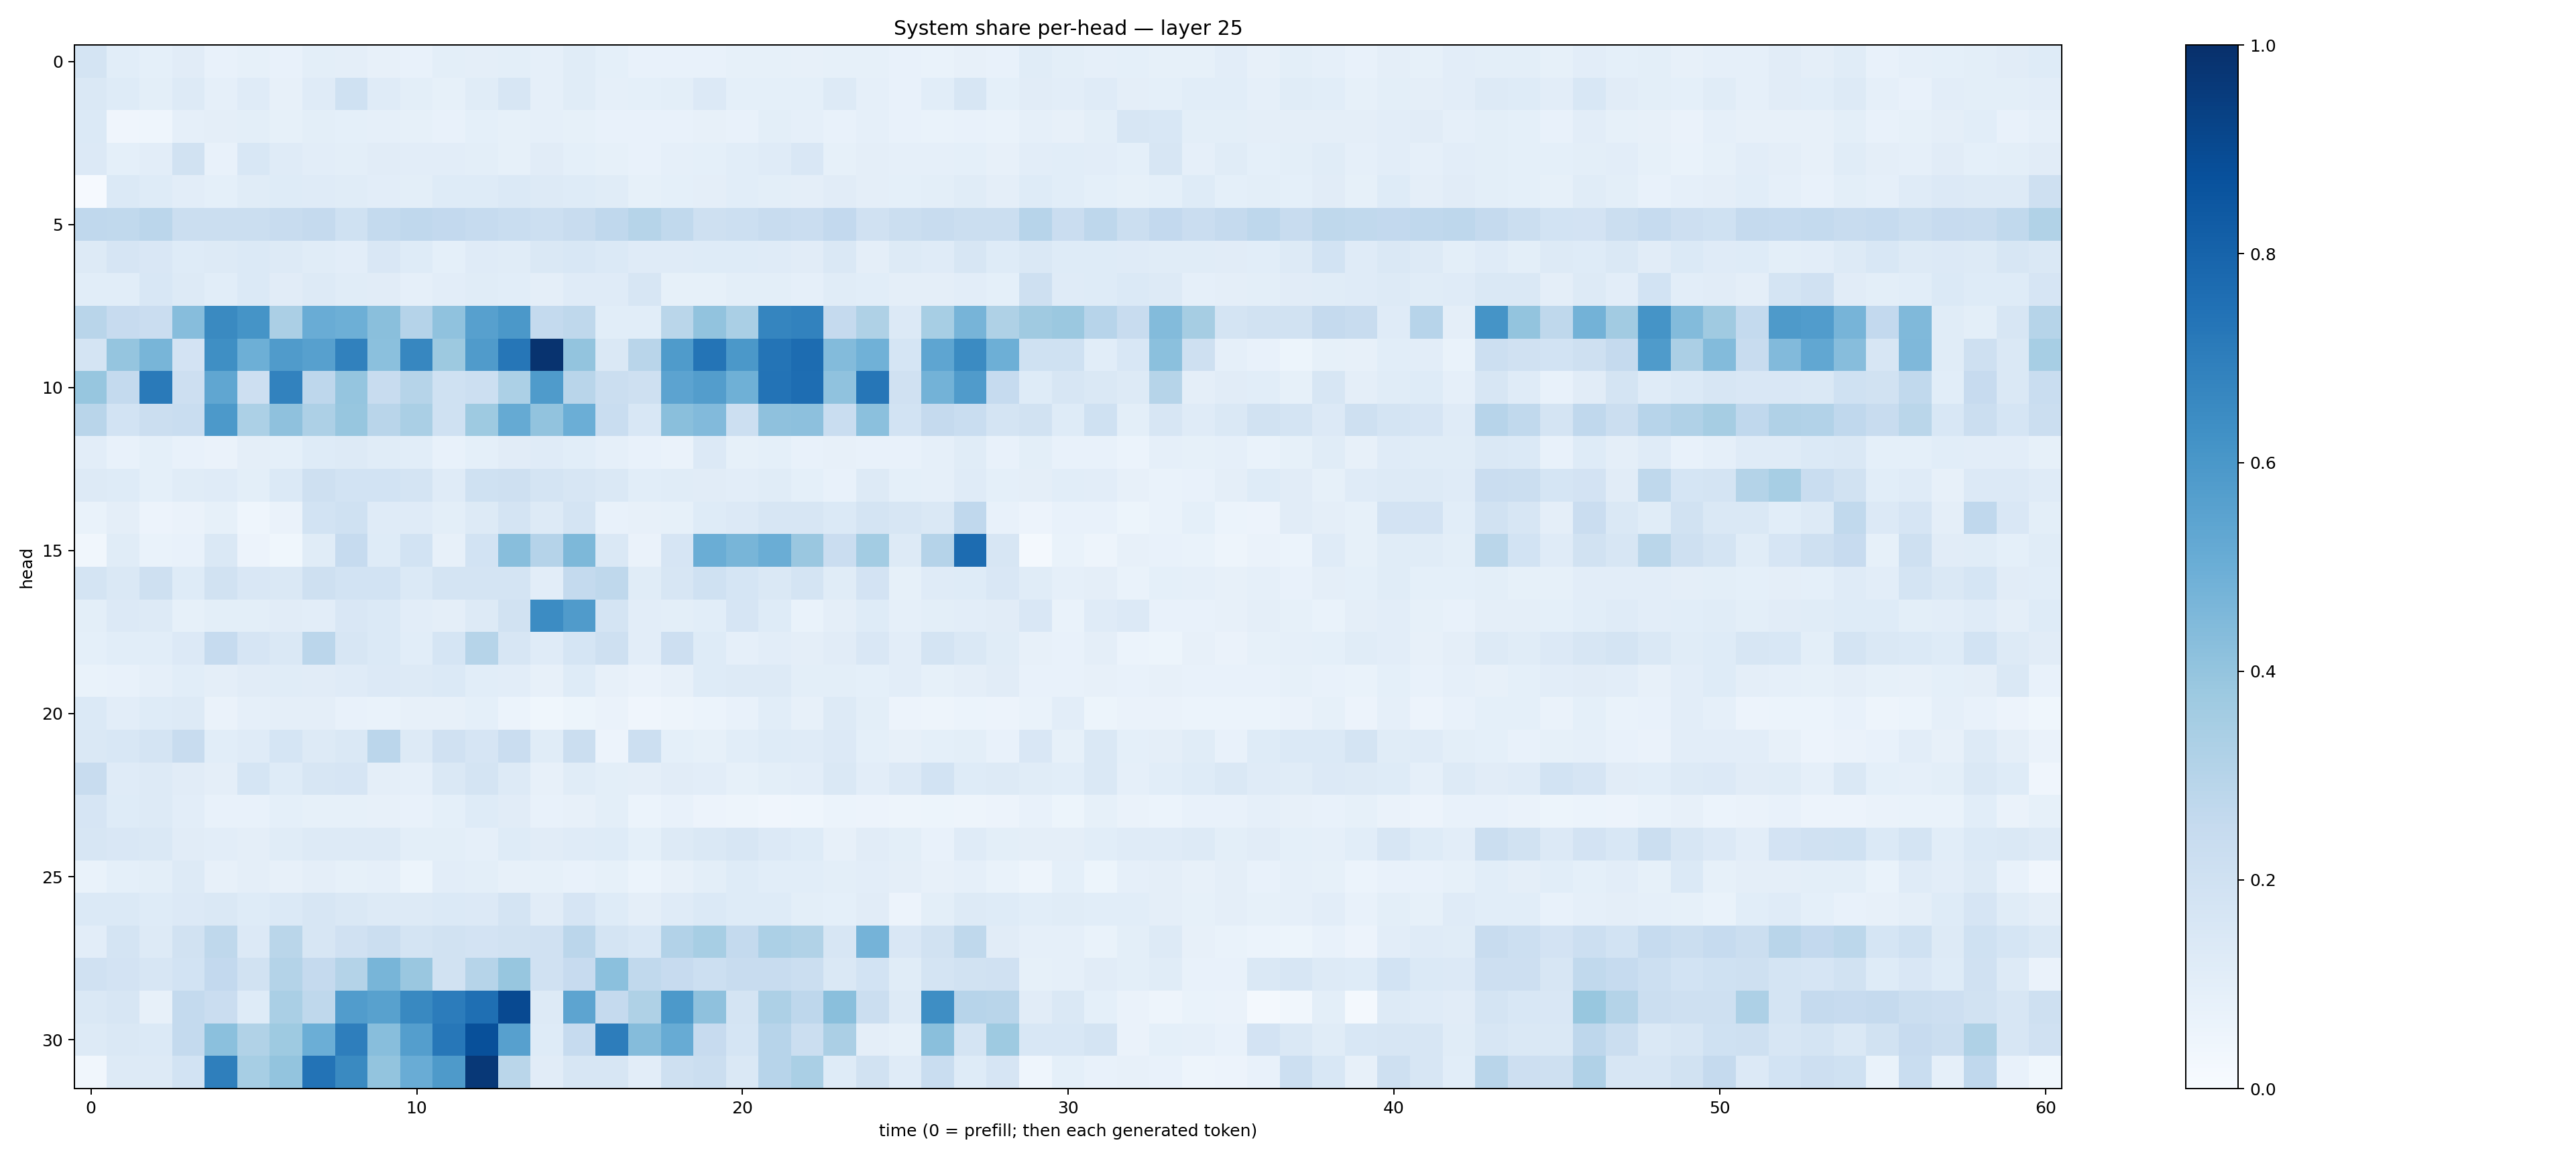

The file beside this chart, header and first rows:
0.17275885, 0.10835292, 0.0906815, 0.11174308, 0.071854696, 0.08262808, 0.071564674, 0.10050908, 0.094192356, 0.07970692, 0.071165085, 0.09777653, 0.09481852, 0.0980766, 0.0869334, 0.116007, 0.09137218, 0.075849086, 0.07254892, 0.07693997, 0.082182676, 0.08500071, 0.081089765, 0.085064106
0.148, 0.1241, 0.09806, 0.129, 0.08795, 0.1208, 0.07857, 0.121, 0.1994, 0.1173, 0.0982, 0.08537, 0.1137, 0.162, 0.0883, 0.1143, 0.08972, 0.09298, 0.09933, 0.1362, 0.09002, 0.093, 0.09205, 0.1252
0.1401, 0.03959, 0.04465, 0.08609, 0.09415, 0.1008, 0.08259, 0.09782, 0.09218, 0.08805, 0.08455, 0.07577, 0.09278, 0.0833, 0.0878, 0.08485, 0.07084, 0.0721, 0.07671, 0.08157, 0.07225, 0.09868, 0.08596, 0.07646
0.1357, 0.09263, 0.1051, 0.1884, 0.07506, 0.1529, 0.119, 0.1051, 0.09899, 0.1111, 0.1053, 0.1029, 0.1005, 0.08549, 0.1106, 0.09212, 0.08384, 0.07292, 0.08629, 0.09257, 0.1062, 0.1187, 0.1486, 0.08537
0.009043, 0.1375, 0.1233, 0.1042, 0.09307, 0.1167, 0.1229, 0.1184, 0.1136, 0.1023, 0.1012, 0.1229, 0.1222, 0.1372, 0.1297, 0.1233, 0.1138, 0.08345, 0.09163, 0.09414, 0.1092, 0.1012, 0.09714, 0.1103
0.2681, 0.2621, 0.2824, 0.2232, 0.2188, 0.2258, 0.2362, 0.2509, 0.1994, 0.2541, 0.269, 0.2589, 0.2464, 0.2314, 0.2152, 0.2405, 0.2686, 0.2996, 0.2628, 0.2094, 0.2174, 0.2363, 0.2296, 0.258
0.1254, 0.1664, 0.1518, 0.1236, 0.1293, 0.1404, 0.1268, 0.1134, 0.102, 0.1522, 0.1221, 0.09272, 0.1179, 0.1144, 0.1437, 0.1547, 0.1405, 0.121, 0.1175, 0.1213, 0.1214, 0.1208, 0.1118, 0.144
0.1065, 0.1056, 0.1531, 0.1255, 0.1085, 0.1382, 0.1119, 0.131, 0.1159, 0.1098, 0.08634, 0.104, 0.1145, 0.1085, 0.09573, 0.1191, 0.1202, 0.1574, 0.08283, 0.08477, 0.1, 0.1002, 0.08644, 0.1159
0.2913, 0.2448, 0.2281, 0.4335, 0.6555, 0.6169, 0.334, 0.5062, 0.4958, 0.4245, 0.3025, 0.4092, 0.5609, 0.5944, 0.2558, 0.2726, 0.1065, 0.1076, 0.2865, 0.4058, 0.3372, 0.6709, 0.6832, 0.2512
0.1724, 0.3962, 0.4653, 0.1812, 0.636, 0.4957, 0.5794, 0.5606, 0.6857, 0.421, 0.6647, 0.3788, 0.5785, 0.7274, 0.9877, 0.3993, 0.1464, 0.2906, 0.5826, 0.7347, 0.5962, 0.735, 0.7685, 0.4394
0.3909, 0.2557, 0.7132, 0.2117, 0.5342, 0.2148, 0.681, 0.2739, 0.3959, 0.2384, 0.2992, 0.2002, 0.2176, 0.3288, 0.5849, 0.2909, 0.2213, 0.2109, 0.546, 0.5722, 0.4899, 0.7417, 0.7621, 0.4086
0.2919, 0.1842, 0.2261, 0.2316, 0.5911, 0.331, 0.411, 0.3247, 0.3923, 0.2897, 0.3387, 0.1994, 0.3736, 0.5179, 0.4039, 0.4968, 0.2341, 0.1545, 0.4226, 0.4434, 0.2187, 0.413, 0.4141, 0.2331
0.1035, 0.07544, 0.09225, 0.07162, 0.06507, 0.09426, 0.09314, 0.1218, 0.1285, 0.1152, 0.1073, 0.07071, 0.09061, 0.1131, 0.1188, 0.106, 0.0894, 0.07058, 0.06419, 0.1338, 0.08577, 0.09029, 0.07674, 0.08142
0.1307, 0.1231, 0.09075, 0.1145, 0.1175, 0.09825, 0.1397, 0.2086, 0.1848, 0.1838, 0.1721, 0.1202, 0.2009, 0.2097, 0.1757, 0.1593, 0.1422, 0.1087, 0.114, 0.1124, 0.1035, 0.1143, 0.0906, 0.07795
0.06847, 0.09581, 0.0581, 0.06461, 0.08557, 0.0466, 0.063, 0.1862, 0.1993, 0.118, 0.1187, 0.09948, 0.1273, 0.1792, 0.1298, 0.1732, 0.07703, 0.08102, 0.08499, 0.1233, 0.1331, 0.1621, 0.1575, 0.1393
0.03233, 0.1144, 0.06931, 0.07433, 0.1412, 0.05783, 0.03527, 0.1153, 0.2473, 0.123, 0.1866, 0.07846, 0.184, 0.4273, 0.3028, 0.4546, 0.1412, 0.06487, 0.1651, 0.501, 0.4653, 0.5012, 0.3862, 0.2295
0.1755, 0.1423, 0.2054, 0.1238, 0.1888, 0.1516, 0.141, 0.2081, 0.187, 0.1874, 0.1405, 0.1794, 0.1768, 0.1789, 0.1033, 0.256, 0.271, 0.1169, 0.1578, 0.2021, 0.1683, 0.145, 0.1793, 0.1164
0.1, 0.1364, 0.1301, 0.08298, 0.09881, 0.09805, 0.1101, 0.1022, 0.1493, 0.1395, 0.1047, 0.09421, 0.1282, 0.1903, 0.6464, 0.5792, 0.1763, 0.104, 0.0981, 0.106, 0.1668, 0.1231, 0.06981, 0.0969
0.09151, 0.1059, 0.1087, 0.1355, 0.2478, 0.1663, 0.1479, 0.283, 0.1587, 0.1406, 0.1088, 0.1708, 0.2981, 0.1623, 0.1192, 0.1711, 0.2079, 0.1023, 0.2138, 0.1216, 0.08841, 0.1052, 0.09732, 0.1096
0.06998, 0.07768, 0.08743, 0.1082, 0.09475, 0.1119, 0.1156, 0.1104, 0.1209, 0.1339, 0.1266, 0.1371, 0.1071, 0.1052, 0.08063, 0.1223, 0.08072, 0.06625, 0.08194, 0.125, 0.1263, 0.1307, 0.0987, 0.09892
0.138, 0.1034, 0.1226, 0.1323, 0.06333, 0.08695, 0.09432, 0.09582, 0.07725, 0.06848, 0.0802, 0.08127, 0.08996, 0.06153, 0.0355, 0.05334, 0.06537, 0.04245, 0.04995, 0.05895, 0.07244, 0.1069, 0.07841, 0.1267
0.1444, 0.1557, 0.1758, 0.237, 0.1085, 0.1173, 0.1702, 0.1274, 0.1462, 0.2836, 0.1258, 0.1959, 0.1657, 0.2266, 0.1138, 0.2193, 0.05715, 0.2172, 0.09198, 0.0836, 0.1081, 0.1242, 0.1175, 0.1341
0.2346, 0.1182, 0.125, 0.1109, 0.09694, 0.1706, 0.1224, 0.1604, 0.1666, 0.09526, 0.08736, 0.1449, 0.1751, 0.1301, 0.08087, 0.1164, 0.0986, 0.09596, 0.1112, 0.1024, 0.08553, 0.1014, 0.1039, 0.1411
0.1678, 0.1229, 0.1323, 0.1051, 0.07529, 0.07575, 0.09343, 0.08272, 0.08544, 0.08104, 0.0764, 0.09121, 0.122, 0.1124, 0.07474, 0.07977, 0.09779, 0.06077, 0.0722, 0.05647, 0.0488, 0.04075, 0.04555, 0.06
0.157, 0.1495, 0.1432, 0.1098, 0.1022, 0.09762, 0.1164, 0.1258, 0.1321, 0.13, 0.1002, 0.1013, 0.08924, 0.1238, 0.1111, 0.1207, 0.1237, 0.09279, 0.1284, 0.1448, 0.16, 0.135, 0.1244, 0.07931
0.06814, 0.0901, 0.09945, 0.1277, 0.08077, 0.09657, 0.0792, 0.09714, 0.08559, 0.08626, 0.05436, 0.102, 0.09798, 0.08115, 0.08255, 0.07534, 0.08496, 0.0609, 0.07926, 0.09881, 0.1241, 0.1065, 0.1065, 0.09815
0.1396, 0.1393, 0.1231, 0.1328, 0.142, 0.1241, 0.1381, 0.1583, 0.1413, 0.1291, 0.1275, 0.1371, 0.1329, 0.1771, 0.1112, 0.1652, 0.1228, 0.09603, 0.1209, 0.1406, 0.1229, 0.1245, 0.09937, 0.09061
0.1036, 0.1795, 0.1253, 0.1926, 0.2713, 0.1351, 0.2864, 0.1576, 0.1961, 0.2216, 0.1787, 0.1939, 0.1802, 0.1887, 0.1977, 0.2815, 0.1747, 0.1547, 0.3094, 0.3451, 0.2557, 0.3289, 0.3155, 0.1624
0.1976, 0.1807, 0.1587, 0.184, 0.2581, 0.1903, 0.3054, 0.2525, 0.3069, 0.4652, 0.3848, 0.1951, 0.3001, 0.3907, 0.1962, 0.2433, 0.4192, 0.2641, 0.2455, 0.216, 0.2347, 0.2388, 0.2226, 0.1447
0.1449, 0.1606, 0.08114, 0.2552, 0.229, 0.1211, 0.3383, 0.2727, 0.5757, 0.5573, 0.6592, 0.706, 0.757, 0.8988, 0.1258, 0.5428, 0.2504, 0.322, 0.5925, 0.4118, 0.174, 0.3254, 0.2747, 0.4253
0.1323, 0.1421, 0.1386, 0.2571, 0.4201, 0.3137, 0.3733, 0.4998, 0.6972, 0.4293, 0.5687, 0.7238, 0.8786, 0.5594, 0.1221, 0.2483, 0.702, 0.4336, 0.5081, 0.2438, 0.1699, 0.2964, 0.2248, 0.3342
0.03258, 0.1263, 0.1305, 0.1849, 0.6923, 0.3441, 0.4007, 0.7408, 0.6529, 0.3991, 0.5064, 0.5898, 0.9674, 0.2877, 0.1118, 0.1603, 0.1638, 0.1018, 0.2098, 0.2195, 0.1448, 0.2951, 0.3395, 0.1215
